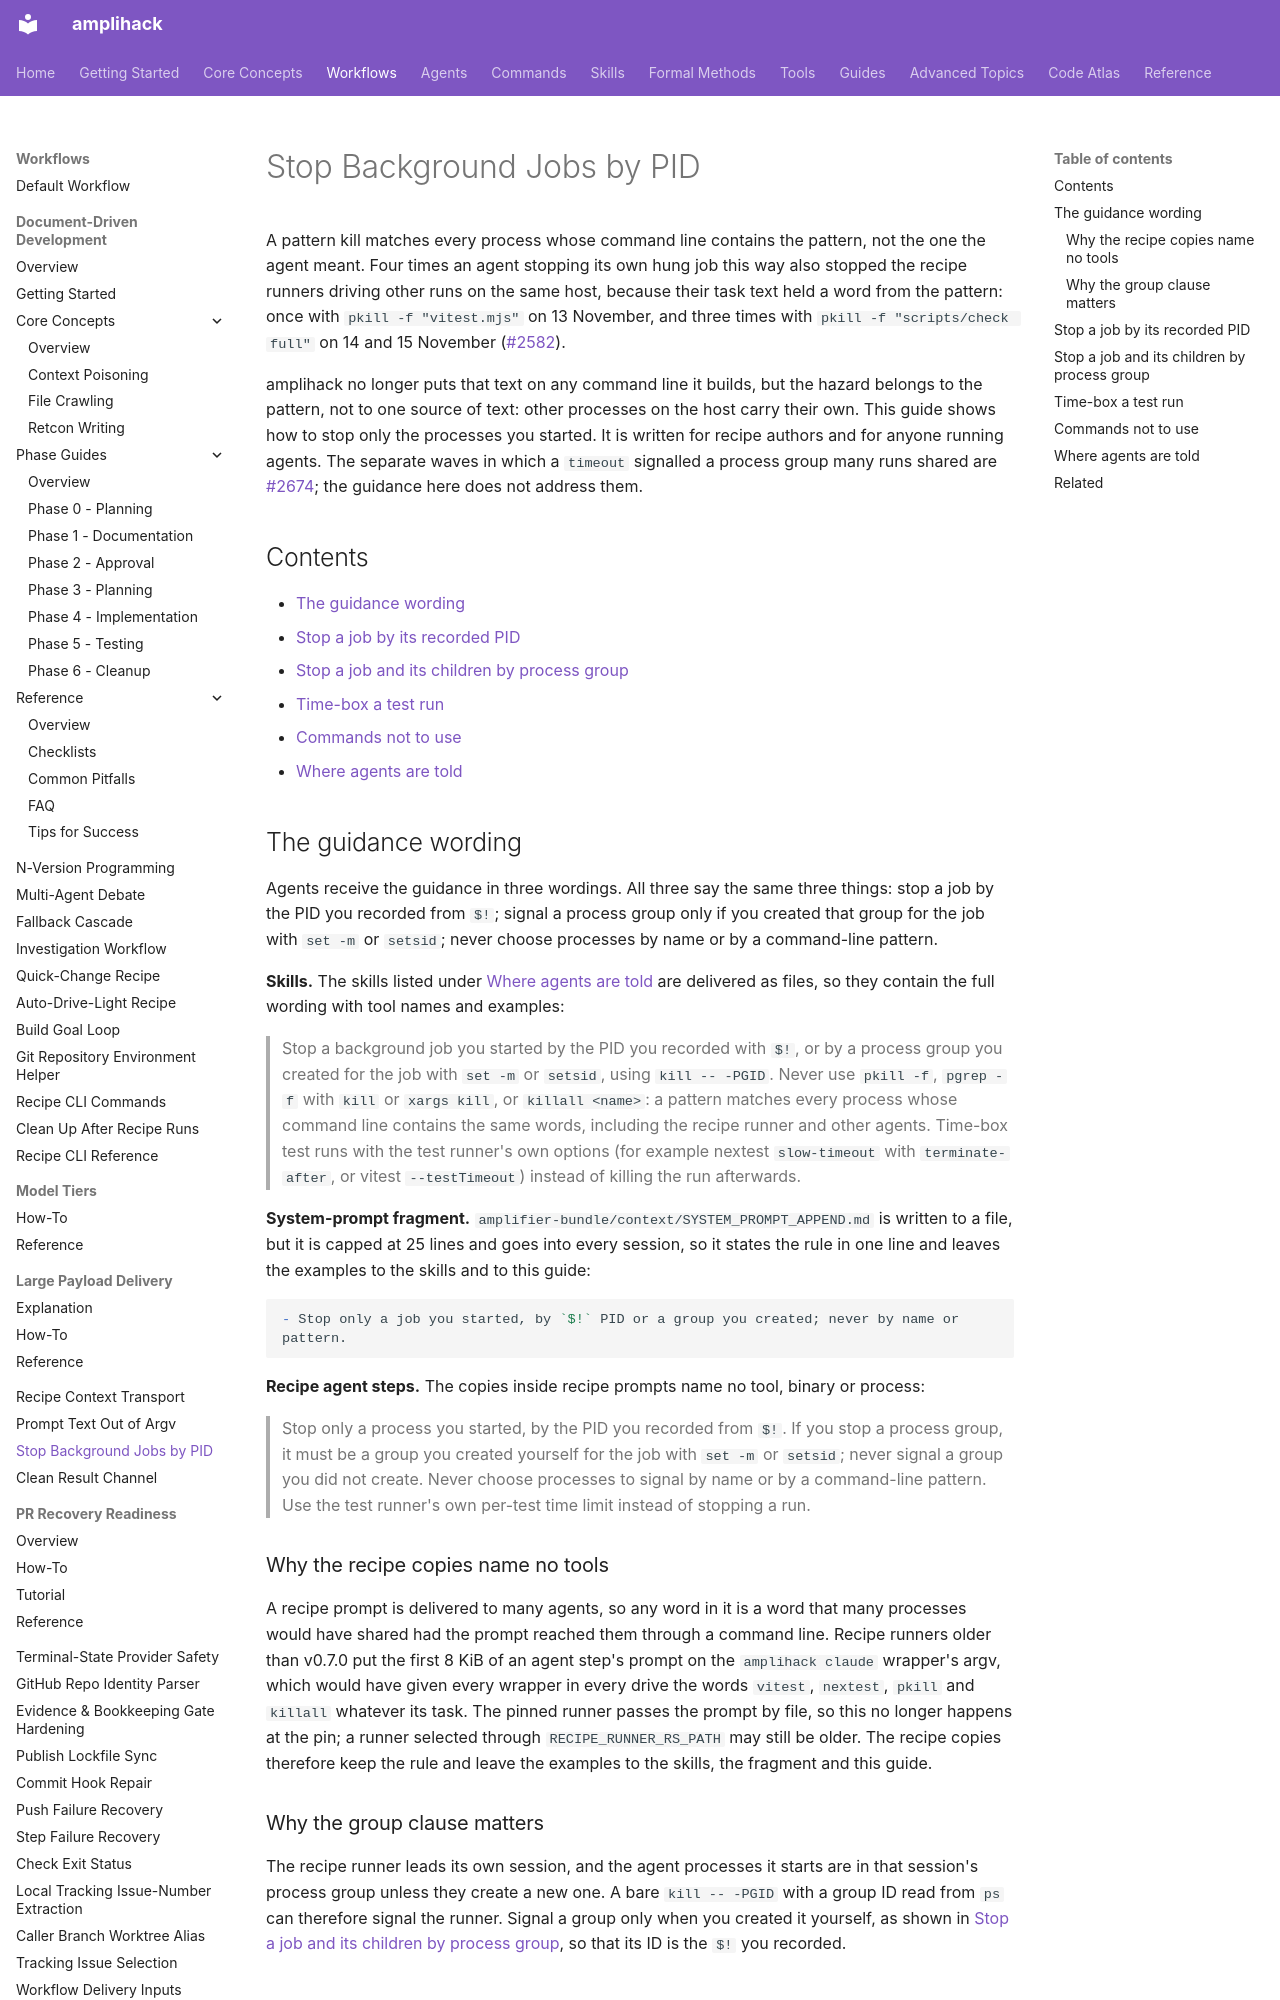

repository: rysweet/amplihack-rs · page: howto/stop-background-jobs-by-pid/index.html · generator: mkdocs

---
title: "Stop Background Jobs by PID"
description: "Stop a background job you started by its recorded PID or by a process group you created, never by name or command-line pattern, and time-box test runs with the test runner's own options."
last_updated: 2026-11-16
review_schedule: quarterly
owner: rysweet
doc_type: howto
related:
  - ./wait-without-orphan-processes.md
  - ../reference/recipe-context-transport.md
  - ../concepts/prompt-text-out-of-argv.md
---

# Stop Background Jobs by PID

A pattern kill matches every process whose command line contains the pattern,
not the one the agent meant. Four times an agent stopping its own hung job this
way also stopped the recipe runners driving other runs on the same host,
because their task text held a word from the pattern: once with
`pkill -f "vitest.mjs"` on 13 November, and three times with
`pkill -f "scripts/check full"` on 14 and 15 November
([#2582](https://github.com/rysweet/amplihack-rs/issues/2582)).

amplihack no longer puts that text on any command line it builds, but the
hazard belongs to the pattern, not to one source of text: other processes on
the host carry their own. This guide shows how to stop only the processes you
started. It is written for recipe authors and for anyone running agents. The
separate waves in which a `timeout` signalled a process group many runs shared
are [#2674](https://github.com/rysweet/amplihack-rs/issues/2674); the guidance
here does not address them.

## Contents

- [The guidance wording](#the-guidance-wording)
- [Stop a job by its recorded PID](#stop-a-job-by-its-recorded-pid)
- [Stop a job and its children by process group](#stop-a-job-and-its-children-by-process-group)
- [Time-box a test run](#time-box-a-test-run)
- [Commands not to use](#commands-not-to-use)
- [Where agents are told](#where-agents-are-told)

## The guidance wording

Agents receive the guidance in three wordings. All three say the same three
things: stop a job by the PID you recorded from `$!`; signal a process group
only if you created that group for the job with `set -m` or `setsid`; never
choose processes by name or by a command-line pattern.

**Skills.** The skills listed under [Where agents are told](#where-agents-are-told)
are delivered as files, so they contain the full wording with tool names and
examples:

> Stop a background job you started by the PID you recorded with `$!`, or by a
> process group you created for the job with `set -m` or `setsid`, using
> `kill -- -PGID`. Never use `pkill -f`, `pgrep -f` with `kill` or
> `xargs kill`, or `killall <name>`: a pattern matches every process whose
> command line contains the same words, including the recipe runner and other
> agents. Time-box test runs with the test runner's own options (for example
> nextest `slow-timeout` with `terminate-after`, or vitest `--testTimeout`)
> instead of killing the run afterwards.

**System-prompt fragment.** `amplifier-bundle/context/SYSTEM_PROMPT_APPEND.md`
is written to a file, but it is capped at 25 lines and goes into every session,
so it states the rule in one line and leaves the examples to the skills and to
this guide:

```markdown
- Stop only a job you started, by `$!` PID or a group you created; never by name or pattern.
```

**Recipe agent steps.** The copies inside recipe prompts name no tool, binary
or process:

> Stop only a process you started, by the PID you recorded from `$!`. If you
> stop a process group, it must be a group you created yourself for the job
> with `set -m` or `setsid`; never signal a group you did not create. Never
> choose processes to signal by name or by a command-line pattern. Use the test
> runner's own per-test time limit instead of stopping a run.
